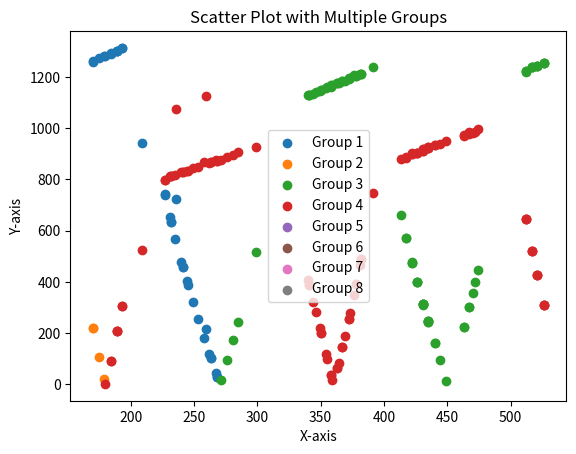

The script that saved this image:
import matplotlib.pyplot as plt
import math

# 假设你有以下数据结构
data = [[267.1, 271.1, 276.1, 281.1, 285.1, 199.1, 203.1, 299.1, 258.1, 262.1, 358.1, 363.1, 367.1, 372.1, 413.1, 417.1, 422.1, 426.1, 431.1, 435.1, 193.1, 512.1, 517.1, 521.1, 526.1, 170.1, 467.1, 179.1, 184.1, 189.1, 241.1, 200.1, 205.1, 209.1, 259.1, 263.1, 268.1, 227.1, 232.1, 236.1, 378.1, 382.1, 341.1, 346.1, 350.1, 417.1, 422.1, 426.1, 431.1, 435.1, 193.1, 512.1, 517.1, 521.1, 526.1, 170.1, 175.1, 180.1, 184.1, 189.1, 241.1, 245.1, 205.1, 209.1, 214.1, 263.1, 268.1, 227.1, 232.1, 189.1, 378.1, 382.1, 341.1, 391.1, 350.1, 355.1, 359.1, 364.1, 369.1, 373.1, 440.1, 512.1, 517.1, 521.1, 526.1, 463.1, 467.1, 472.1, 431.1, 435.1, 195.1, 200.1, 231.1, 235.1, 240.1, 244.1, 249.1, 253.1, 431.1, 435.1, 358.1, 363.1, 367.1, 372.1, 376.1, 381.1, 340.1, 344.1, 349.1, 354.1, 449.1, 470.1, 474.1, 463.1, 422.1, 426.1, 431.1, 435.1, 440.1, 444.1], [875, 877, 894, 911, 941, 4361, 4328, 1061, 885, 874, 1163, 1176, 1193, 1221, 1102, 1055, 1017, 987, 964, 955, 1348, 1382, 1343, 1315, 1293, 1280, 1024, 1282, 1294, 1317, 949, 4351, 4172, 1077, 1145, 874, 873, 1089, 1031, 1297, 1266, 1306, 1194, 1176, 1166, 1052, 1017, 989, 963, 955, 1348, 1382, 1343, 1314, 1292, 1278, 1277, 1283, 1296, 1317, 949, 919, 4160, 4109, 4073, 873, 872, 1087, 1032, 1317, 1266, 1306, 1194, 1447, 1166, 1163, 1168, 1180, 1200, 1229, 947, 1381, 1343, 1314, 1293, 998, 1031, 1064, 969, 957, 4247, 4354, 1043, 995, 957, 924, 904, 885, 969, 957, 1167, 1176, 1193, 1217, 1255, 1299, 1200, 1180, 1166, 1163, 950, 1044, 1093, 995, 1020, 987, 968, 956, 947, 945]]



lRawDists = [[],[],[],[]]
lAngles = [[],[],[],[]]
lCache = [0,0,0,0]

for i in range(len(data[0])):
    # y方向 sin 270-90
    # print(i)
    if data[1][i] < 3000:
        if 90 < data[0][i] < 270:
            lAngles[0].append(data[0][i])
            lRawDists[0].append(data[1][i]*abs(math.cos(abs(math.radians(data[0][i])))))
        else:
            lAngles[2].append(data[0][i])
            lRawDists[2].append(data[1][i]*abs(math.cos(abs(math.radians(data[0][i])))))
        # x方向 sin 0-180
        if 0 < data[0][i] < 180:
            lAngles[1].append(data[0][i])
            lRawDists[1].append(data[1][i]*abs(math.sin(abs(math.radians(data[0][i])))))
        else:
            lAngles[3].append(data[0][i])
            lRawDists[3].append(data[1][i]*abs(math.sin(abs(math.radians(data[0][i])))))

MetaData = [
    [[],[]],  # 第一组数据: x1 = [1, 2, 3], y1 = [4, 5, 6]
    [[],[]],  # 第一组数据: x1 = [1, 2, 3], y1 = [4, 5, 6]
    [[],[]],  # 第一组数据: x1 = [1, 2, 3], y1 = [4, 5, 6]
    [[],[]],  # 第一组数据: x1 = [1, 2, 3], y1 = [4, 5, 6]
    [[],[]],  # 第一组数据: x1 = [1, 2, 3], y1 = [4, 5, 6]
    [[],[]],  # 第一组数据: x1 = [1, 2, 3], y1 = [4, 5, 6]
    [[],[]],  # 第一组数据: x1 = [1, 2, 3], y1 = [4, 5, 6]
    [[],[]],  # 第一组数据: x1 = [1, 2, 3], y1 = [4, 5, 6]
]

for i in range(len(lRawDists)):
    for j in range(len(lRawDists[i])):
                MetaData[i][0].append(lAngles[i][j])
                MetaData[i][1].append(lRawDists[i][j])
                lCache[i] = lRawDists[i][j]

for i in range(len(lRawDists)):
    for j in range(len(lRawDists[i])):
        if (0 <abs(lRawDists[i][j]-lRawDists[i][j-1]) < -100):
            # if :
                MetaData[i+4][0].append(lAngles[i][j])
                MetaData[i+4][1].append(lRawDists[i][j])
                lCache[i] = lRawDists[i][j]
        else:
            lCache[i] = lRawDists[i][j]

print(len(MetaData[7][0]))
print(len(MetaData[0][1]))

# 假设你有以下数据结构，表示三组数据

# 定义不同的颜色
colors = ['r',"y", "o","p" ,'g', 'b',"pink","cryan"]  # 'r' = 红色, 'g' = 绿色, 'b' = 蓝色

# 创建图形
plt.figure()

# 遍历每组数据并绘制
for i, (x, y) in enumerate(MetaData):
    plt.scatter(x, y, label=f"Group {i+1}")

# 添加标题和标签
plt.title("Scatter Plot with Multiple Groups")
plt.xlabel("X-axis")
plt.ylabel("Y-axis")

# 显示图例
plt.legend()

# 显示图形
plt.show()
